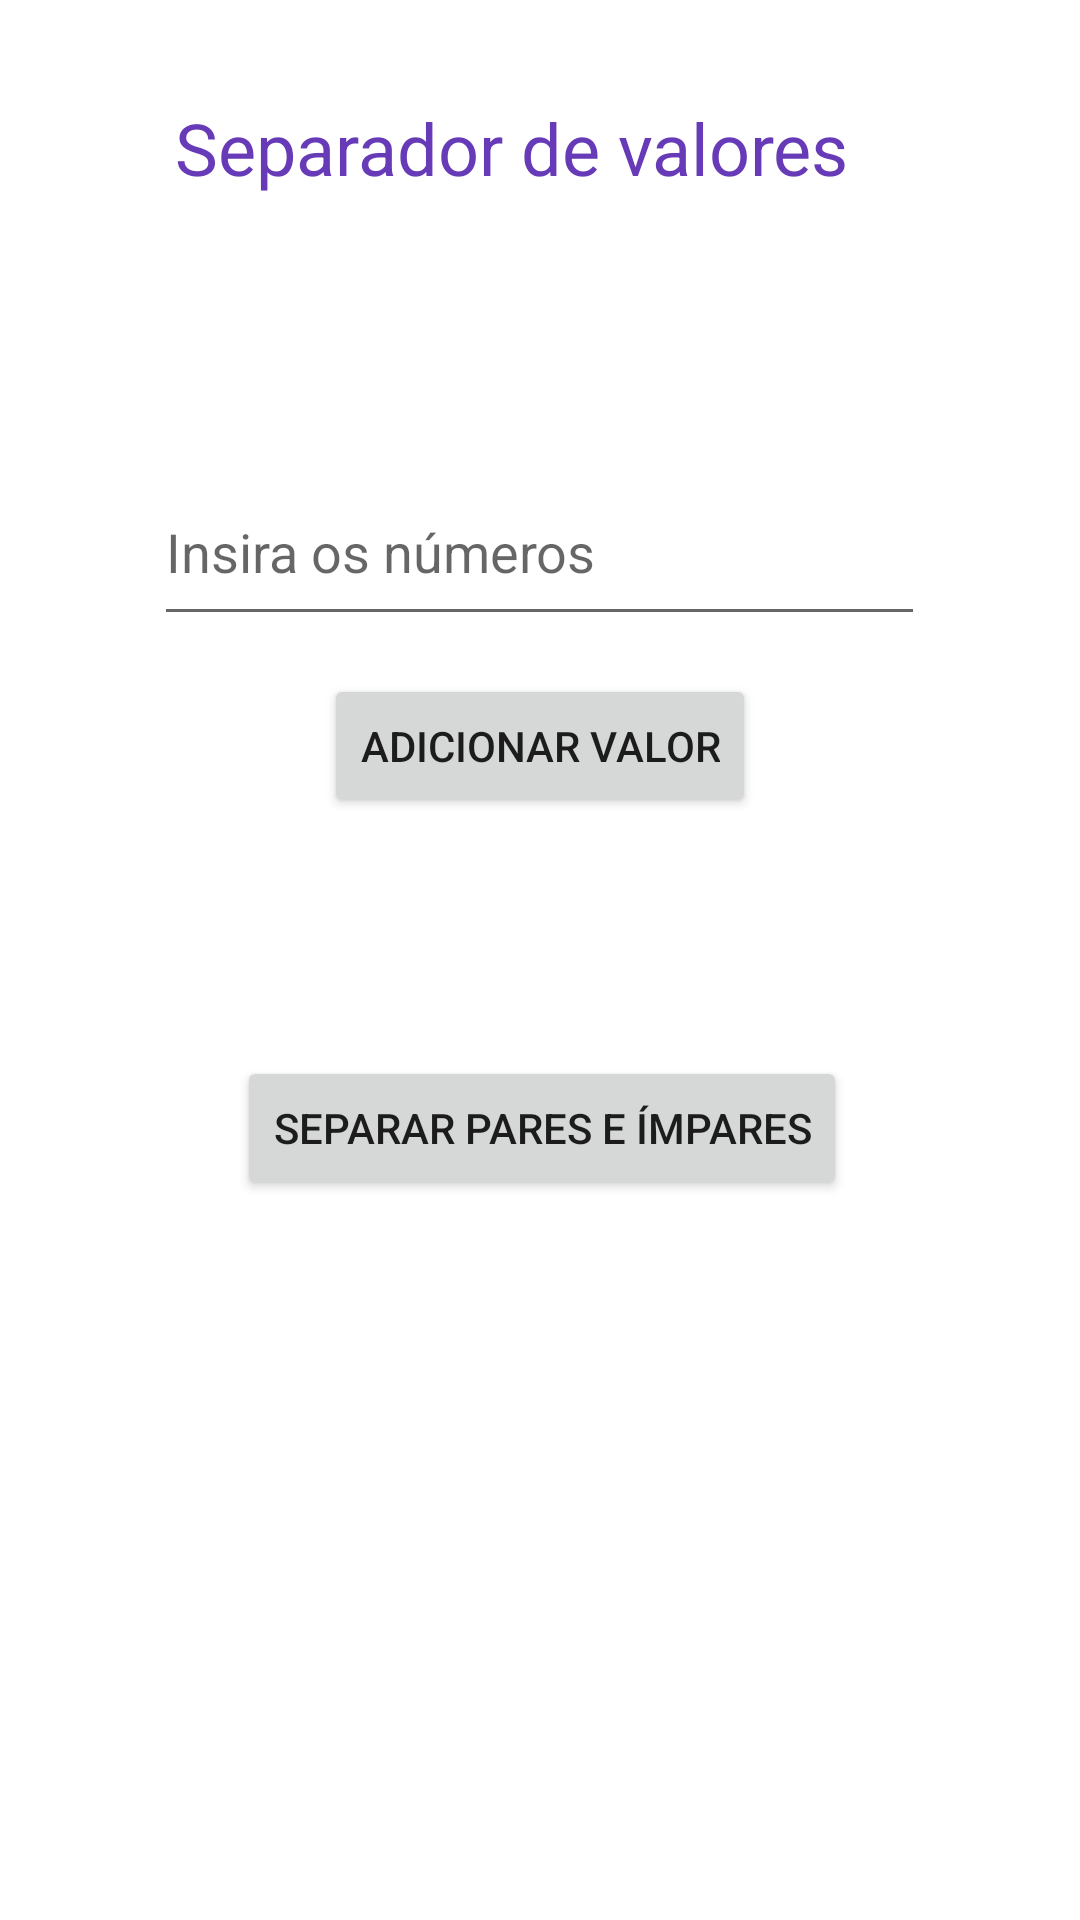

Android layout source for this screen:
<!-- AndroidManifest.xml: application theme Theme.TrabalhoPDM -->
<!-- res/layout/exercicio3.xml -->
<?xml version="1.0" encoding="utf-8"?>
<androidx.constraintlayout.widget.ConstraintLayout xmlns:android="http://schemas.android.com/apk/res/android"
    xmlns:app="http://schemas.android.com/apk/res-auto"
    xmlns:tools="http://schemas.android.com/tools"
    android:layout_width="match_parent"
    android:layout_height="match_parent">

    <TextView
        android:id="@+id/textView3"
        android:layout_width="243dp"
        android:layout_height="40dp"
        android:text="Separador de valores"
        android:textColor="#673AB7"
        android:textColorHighlight="#673AB7"
        android:textSize="24sp"
        app:layout_constraintBottom_toBottomOf="parent"
        app:layout_constraintEnd_toEndOf="parent"
        app:layout_constraintHorizontal_bias="0.498"
        app:layout_constraintStart_toStartOf="parent"
        app:layout_constraintTop_toTopOf="parent"
        app:layout_constraintVertical_bias="0.055" />

    <EditText
        android:id="@+id/numVetor"
        android:layout_width="257dp"
        android:layout_height="59dp"
        android:layout_marginTop="80dp"
        android:ems="10"
        android:inputType="textPersonName"
        android:hint="Insira os números"
        app:layout_constraintEnd_toEndOf="parent"
        app:layout_constraintHorizontal_bias="0.497"
        app:layout_constraintStart_toStartOf="parent"
        app:layout_constraintTop_toBottomOf="@+id/textView3" />

    <Button
        android:id="@+id/calcBtn"
        android:layout_width="wrap_content"
        android:layout_height="wrap_content"
        android:layout_marginTop="352dp"
        android:text="Separar pares e ímpares"
        app:layout_constraintEnd_toEndOf="parent"
        app:layout_constraintHorizontal_bias="0.504"
        app:layout_constraintStart_toStartOf="parent"
        app:layout_constraintTop_toTopOf="parent" />

    <Button
        android:id="@+id/adicionaValor"
        android:layout_width="wrap_content"
        android:layout_height="wrap_content"
        android:text="Adicionar valor"
        app:layout_constraintBottom_toTopOf="@+id/calcBtn"
        app:layout_constraintEnd_toEndOf="parent"
        app:layout_constraintStart_toStartOf="parent"
        app:layout_constraintTop_toBottomOf="@+id/numVetor"
        app:layout_constraintVertical_bias="0.138" />

</androidx.constraintlayout.widget.ConstraintLayout>
<!-- resources referenced by this layout -->
<resources>
  <style name="Theme.TrabalhoPDM" parent="Theme.MaterialComponents.DayNight.DarkActionBar">
          
          <item name="colorPrimary">@color/purple_500</item>
          <item name="colorPrimaryVariant">@color/purple_700</item>
          <item name="colorOnPrimary">@color/white</item>
          
          <item name="colorSecondary">@color/teal_200</item>
          <item name="colorSecondaryVariant">@color/teal_700</item>
          <item name="colorOnSecondary">@color/black</item>
          
          <item name="android:statusBarColor">?attr/colorPrimaryVariant</item>
          
      </style>
  <!-- not gathered from this repository: default colours our renderer supplied (Android Studio template values) -->
  <color name="purple_500">#FF6200EE</color>
  <color name="purple_700">#FF3700B3</color>
  <color name="teal_200">#FF03DAC5</color>
  <color name="teal_700">#FF018786</color>
  <color name="black">#FF000000</color>
  <color name="white">#FFFFFFFF</color>
</resources>
